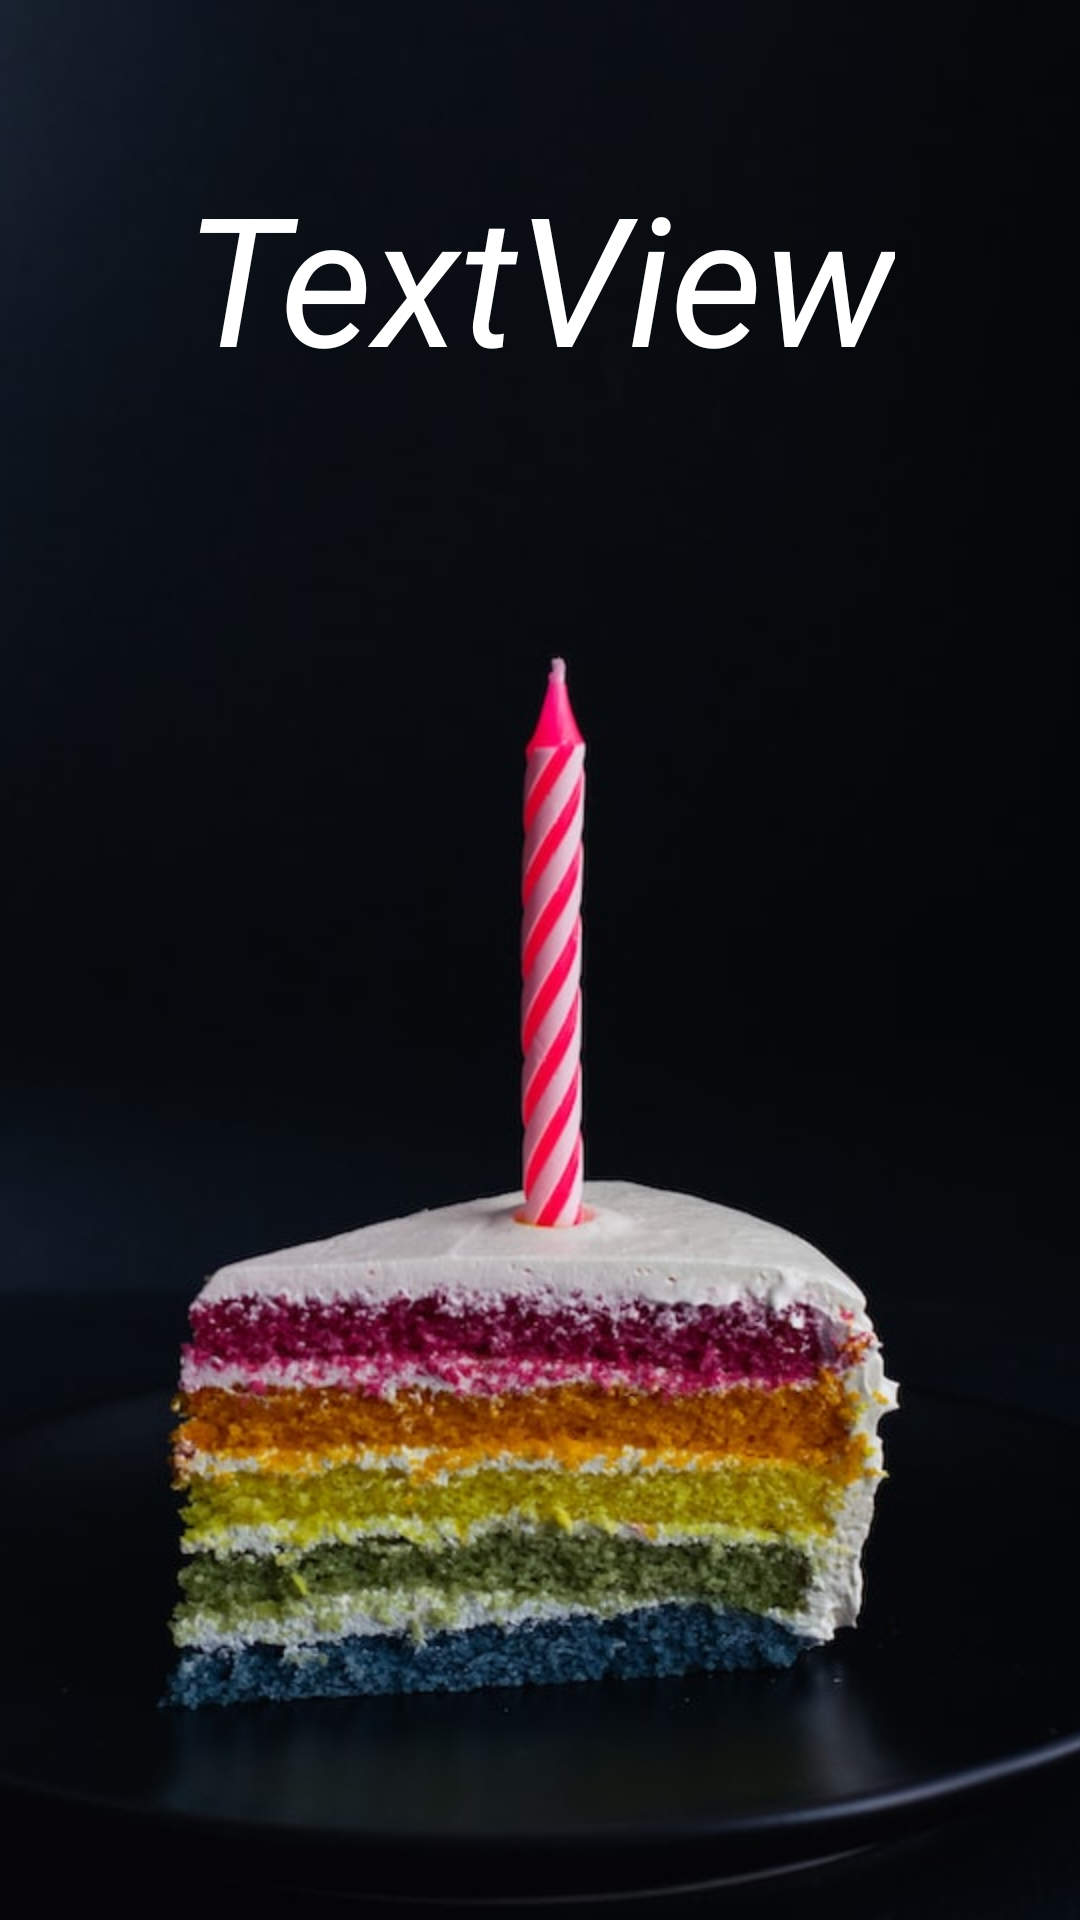

Produce the Android XML layout that renders to this screen, including the resource entries it uses.
<!-- AndroidManifest.xml: application theme Theme.Aa3BirthdayGreetings -->
<!-- res/layout/activity_birthday_greet.xml -->
<?xml version="1.0" encoding="utf-8"?>
<androidx.constraintlayout.widget.ConstraintLayout xmlns:android="http://schemas.android.com/apk/res/android"
    xmlns:app="http://schemas.android.com/apk/res-auto"
    xmlns:tools="http://schemas.android.com/tools"
    android:layout_width="match_parent"
    android:layout_height="match_parent"
    tools:context=".BirthdayGreet">

    <ImageView
        android:layout_width="match_parent"
        android:layout_height="wrap_content"
        android:src="@drawable/cake"
        android:scaleType="centerCrop"
        />

    <TextView
        android:id="@+id/textView"
        android:layout_width="wrap_content"
        android:layout_height="wrap_content"
        android:text="TextView"
        android:textColor="@color/white"
        android:textSize="60sp"
        android:textStyle="italic"
        app:layout_constraintBottom_toBottomOf="parent"
        app:layout_constraintEnd_toEndOf="parent"
        app:layout_constraintStart_toStartOf="parent"
        app:layout_constraintTop_toTopOf="parent"
        app:layout_constraintVertical_bias="0.093" />
</androidx.constraintlayout.widget.ConstraintLayout>
<!-- resources referenced by this layout -->
<resources>
  <!-- drawable cake: jpg bitmap (drawable, 48333 bytes) -->
  <style name="Theme.Aa3BirthdayGreetings" parent="Theme.MaterialComponents.DayNight.DarkActionBar">
          
          <item name="colorPrimary">@color/purple_500</item>
          <item name="colorPrimaryVariant">@color/purple_700</item>
          <item name="colorOnPrimary">@color/white</item>
          
          <item name="colorSecondary">@color/teal_200</item>
          <item name="colorSecondaryVariant">@color/teal_700</item>
          <item name="colorOnSecondary">@color/black</item>
          
          <item name="android:statusBarColor" tools:targetApi="21">?attr/colorPrimaryVariant</item>
          
      </style>
  <!-- not gathered from this repository: default colours our renderer supplied (Android Studio template values) -->
  <color name="purple_500">#FF6200EE</color>
  <color name="purple_700">#FF3700B3</color>
  <color name="teal_200">#FF03DAC5</color>
  <color name="teal_700">#FF018786</color>
  <color name="black">#FF000000</color>
  <color name="white">#FFFFFFFF</color>
</resources>
